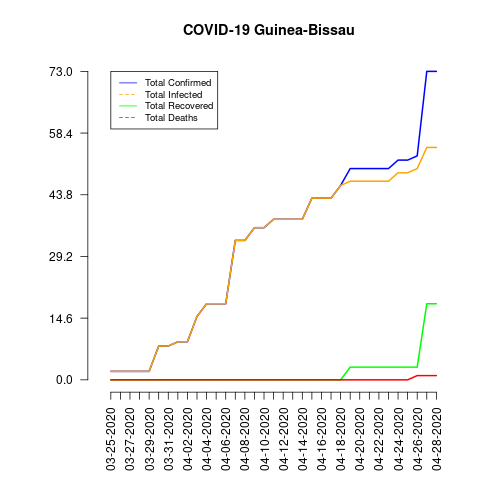

The file beside this chart, header and first rows:
date, total_confirmed, total_deaths, total_recovered, total_infected, mortality_rate, recovery_rate, daily_growth_rate
03-25-2020, 2, 0, 0, 2, 0.0, 0.0, 0
03-26-2020, 2, 0, 0, 2, 0.0, 0.0, 0.0
03-27-2020, 2, 0, 0, 2, 0.0, 0.0, 0.0
03-28-2020, 2, 0, 0, 2, 0.0, 0.0, 0.0
03-29-2020, 2, 0, 0, 2, 0.0, 0.0, 0.0
03-30-2020, 8, 0, 0, 8, 0.0, 0.0, 3.0
03-31-2020, 8, 0, 0, 8, 0.0, 0.0, 0.0
04-01-2020, 9, 0, 0, 9, 0.0, 0.0, 0.125
04-02-2020, 9, 0, 0, 9, 0.0, 0.0, 0.0
04-03-2020, 15, 0, 0, 15, 0.0, 0.0, 0.6667
04-04-2020, 18, 0, 0, 18, 0.0, 0.0, 0.2
04-05-2020, 18, 0, 0, 18, 0.0, 0.0, 0.0
04-06-2020, 18, 0, 0, 18, 0.0, 0.0, 0.0
04-07-2020, 33, 0, 0, 33, 0.0, 0.0, 0.8333
04-08-2020, 33, 0, 0, 33, 0.0, 0.0, 0.0
04-09-2020, 36, 0, 0, 36, 0.0, 0.0, 0.09091
04-10-2020, 36, 0, 0, 36, 0.0, 0.0, 0.0
04-11-2020, 38, 0, 0, 38, 0.0, 0.0, 0.05556
04-12-2020, 38, 0, 0, 38, 0.0, 0.0, 0.0
04-13-2020, 38, 0, 0, 38, 0.0, 0.0, 0.0
04-14-2020, 38, 0, 0, 38, 0.0, 0.0, 0.0
04-15-2020, 43, 0, 0, 43, 0.0, 0.0, 0.1316
04-16-2020, 43, 0, 0, 43, 0.0, 0.0, 0.0
04-17-2020, 43, 0, 0, 43, 0.0, 0.0, 0.0
04-18-2020, 46, 0, 0, 46, 0.0, 0.0, 0.06977
04-19-2020, 50, 0, 3, 47, 0.0, 6.0, 0.08696
04-20-2020, 50, 0, 3, 47, 0.0, 6.0, 0.0
04-21-2020, 50, 0, 3, 47, 0.0, 6.0, 0.0
04-22-2020, 50, 0, 3, 47, 0.0, 6.0, 0.0
04-23-2020, 50, 0, 3, 47, 0.0, 6.0, 0.0
04-24-2020, 52, 0, 3, 49, 0.0, 5.77, 0.04
04-25-2020, 52, 0, 3, 49, 0.0, 5.77, 0.0
04-26-2020, 53, 1, 3, 50, 1.89, 5.66, 0.01923
04-27-2020, 73, 1, 18, 55, 1.37, 24.66, 0.3774
04-28-2020, 73, 1, 18, 55, 1.37, 24.66, 0.0
